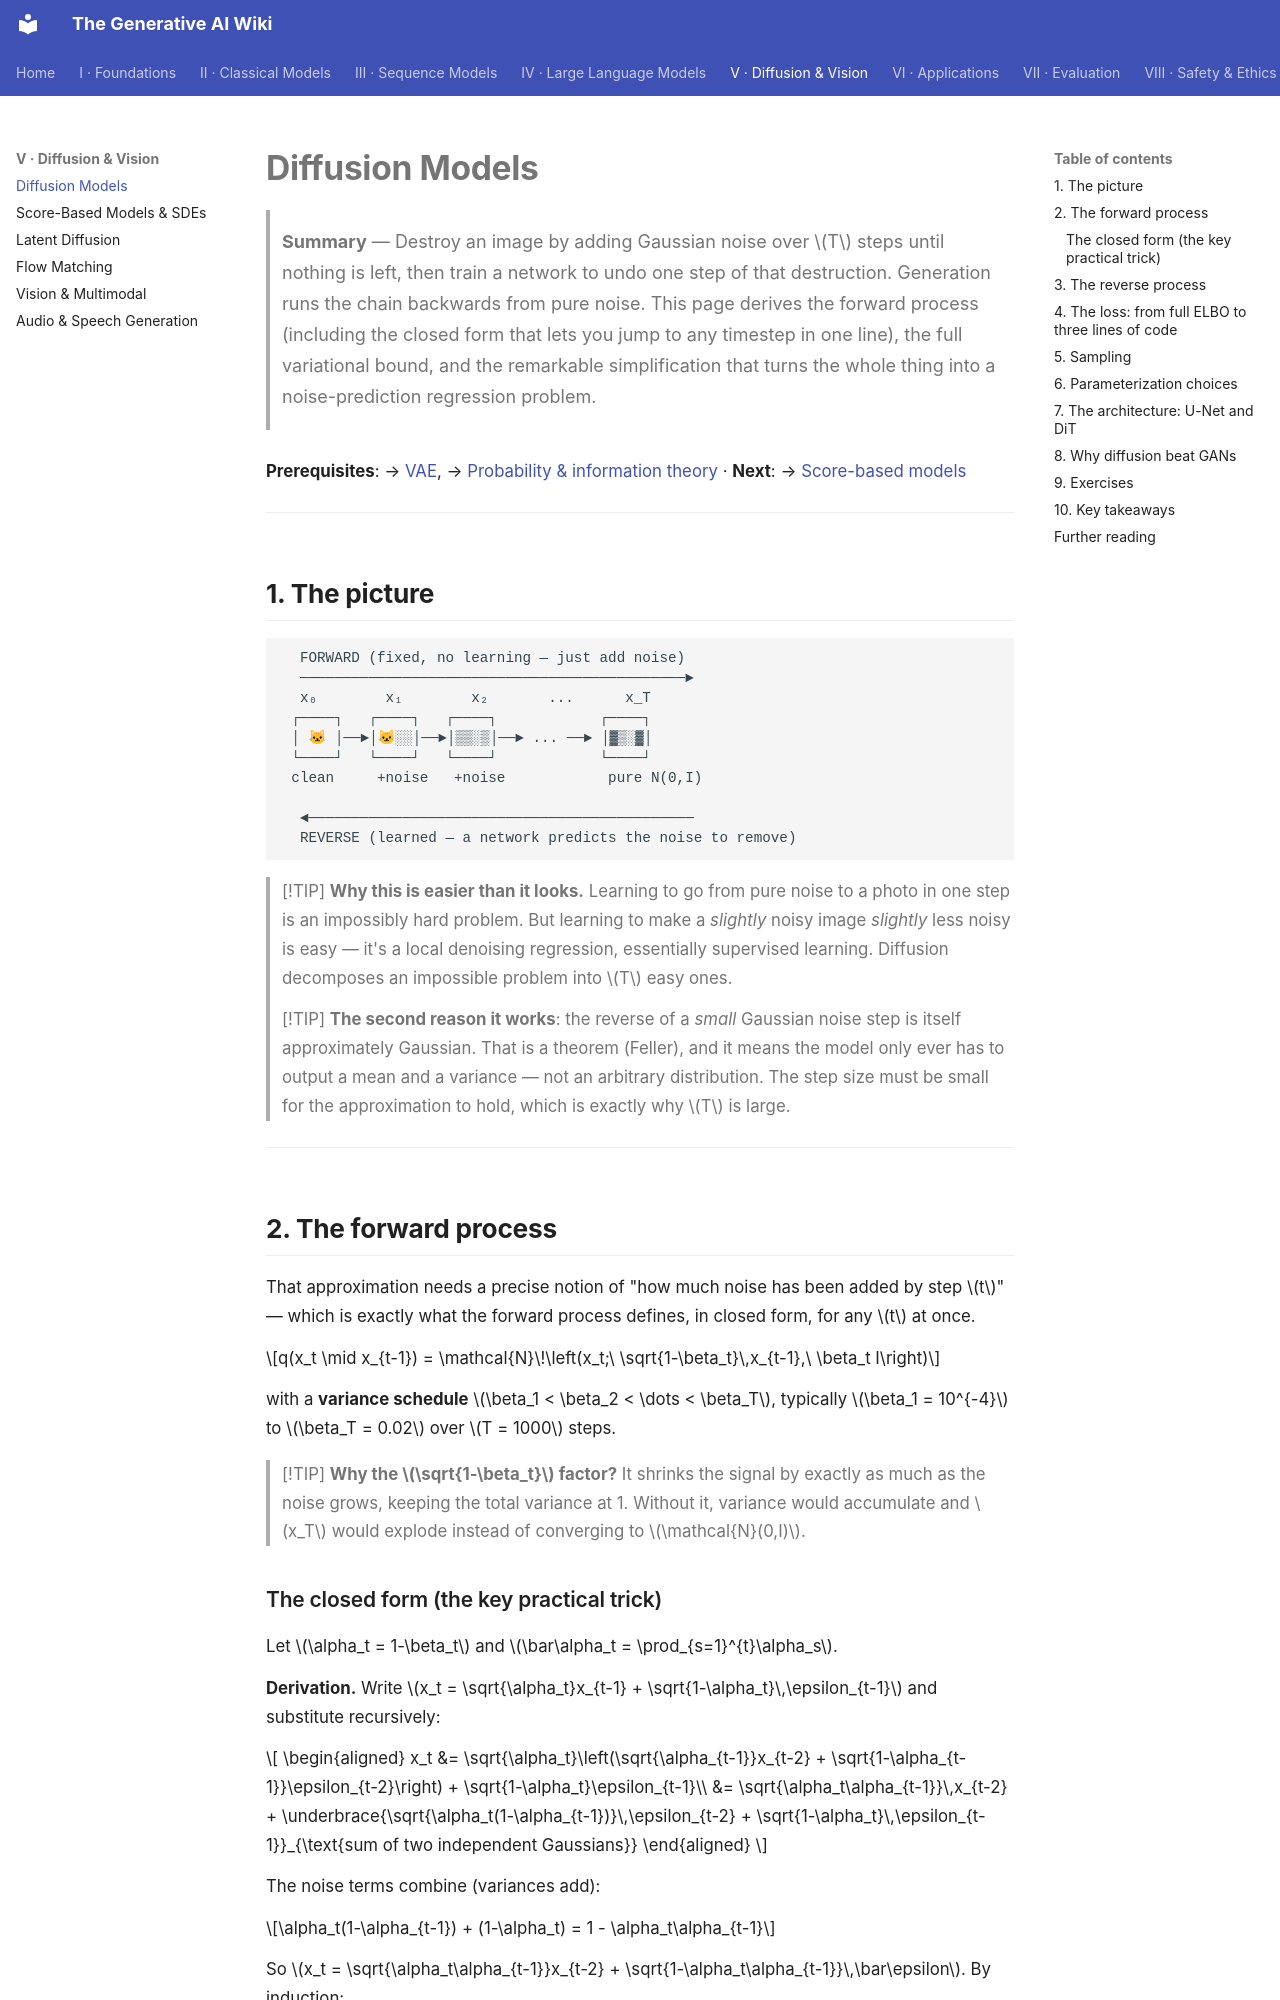

repository: Kirito-Excalibur/GenerativeAIDocs · page: 05-diffusion-and-vision/01-diffusion-models/index.html · generator: mkdocs

# Diffusion Models

> **Summary** — Destroy an image by adding Gaussian noise over $T$ steps until nothing is left,
> then train a network to undo one step of that destruction. Generation runs the chain backwards
> from pure noise. This page derives the forward process (including the closed form that lets you
> jump to any timestep in one line), the full variational bound, and the remarkable simplification
> that turns the whole thing into a noise-prediction regression problem.

**Prerequisites**: → [VAE](../02-classical-models/02-vae.md), → [Probability & information theory](../01-foundations/02-probability-and-information-theory.md) · **Next**: → [Score-based models](02-score-based-models.md)

---

## 1. The picture

```
  FORWARD (fixed, no learning — just add noise)
  ─────────────────────────────────────────────►
  x₀        x₁        x₂       ...      x_T
 ┌────┐   ┌────┐   ┌────┐            ┌────┐
 │ 🐱 │──►│🐱░░│──►│▒▒░▒│──► ... ──► │▓▒░▓│
 └────┘   └────┘   └────┘            └────┘
 clean     +noise   +noise            pure N(0,I)

  ◄─────────────────────────────────────────────
  REVERSE (learned — a network predicts the noise to remove)
```

> [!TIP]
> **Why this is easier than it looks.** Learning to go from pure noise to a photo in one step is
> an impossibly hard problem. But learning to make a *slightly* noisy image *slightly* less noisy is
> easy — it's a local denoising regression, essentially supervised learning. Diffusion decomposes an
> impossible problem into $T$ easy ones.

> [!TIP]
> **The second reason it works**: the reverse of a *small* Gaussian noise step is itself
> approximately Gaussian. That is a theorem (Feller), and it means the model only ever has to output
> a mean and a variance — not an arbitrary distribution. The step size must be small for the
> approximation to hold, which is exactly why $T$ is large.

---

## 2. The forward process

That approximation needs a precise notion of "how much noise has been added by step $t$" — which is exactly what the forward process defines, in closed form, for any $t$ at once.

$$q(x_t \mid x_{t-1}) = \mathcal{N}\!\left(x_t;\ \sqrt{1-\beta_t}\,x_{t-1},\ \beta_t I\right)$$

with a **variance schedule** $\beta_1 < \beta_2 < \dots < \beta_T$, typically
$\beta_1 = 10^{-4}$ to $\beta_T = 0.02$ over $T = 1000$ steps.

> [!TIP]
> **Why the $\sqrt{1-\beta_t}$ factor?** It shrinks the signal by exactly as much as the noise
> grows, keeping the total variance at 1. Without it, variance would accumulate and $x_T$ would
> explode instead of converging to $\mathcal{N}(0,I)$.
